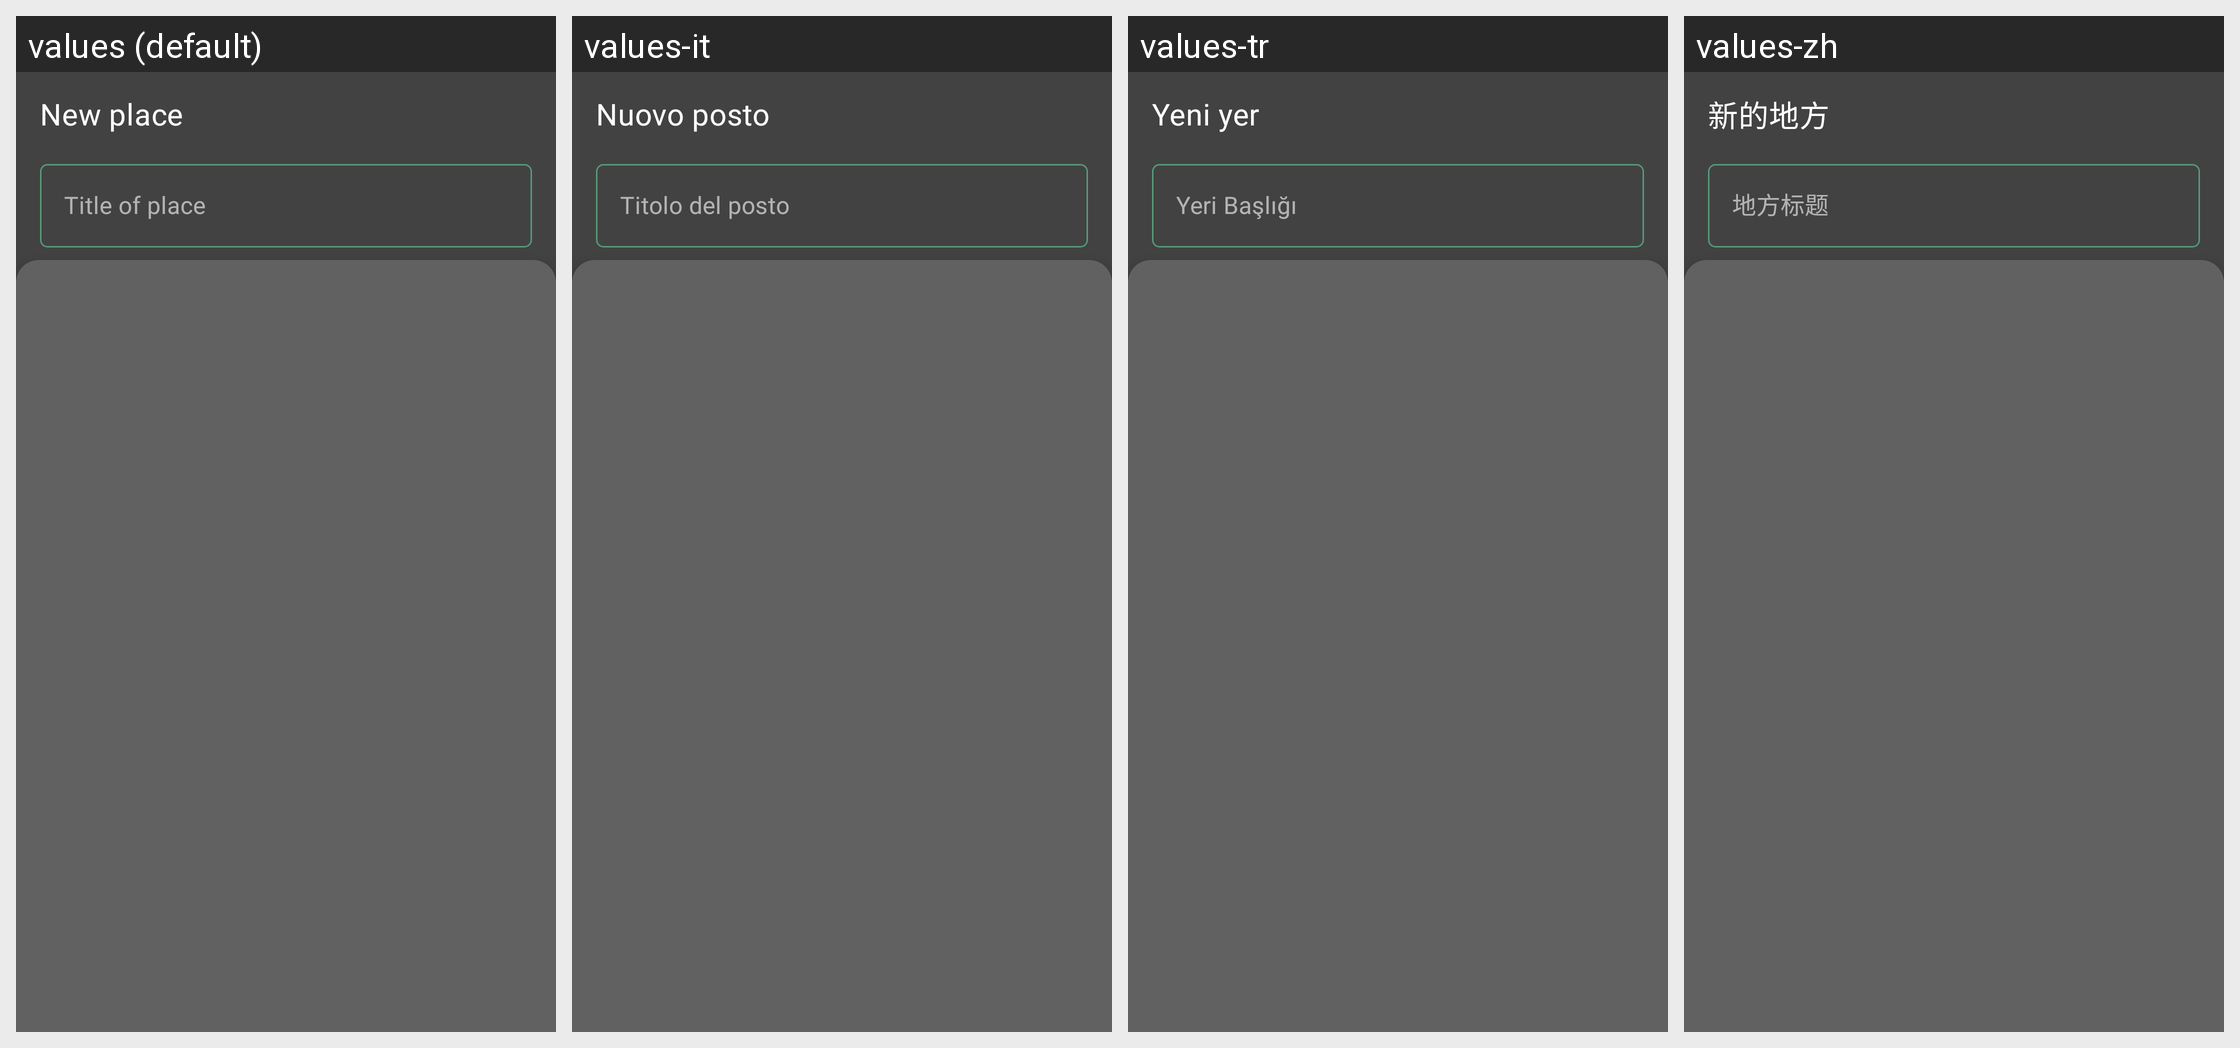

Here is an Android app screen in its default locale and in the app's own translations. Write out the translated-string differences for the strings that appear on this screen.
Android screen res/layout/create_place_fragment.xml rendered under 4 locales, left to right: values (default), values-it, values-tr, values-zh. Device: Nexus 5 (rendered at 1080×1920; each locale shown at half size, 540×960, under a caption strip naming it); theme HomeDark.
Other locales in the repository, not shown: values-ar, values-az, values-be, values-da, values-de, values-el, values-en, values-es, values-et, values-fi, values-fr, values-hi, values-hr, values-hu, values-iw, values-ja, values-ka, values-ko, values-lt, values-lv, values-nl, values-pl, values-pt, values-ro, values-ru, values-sk, values-sl, values-uk, values-uz, values-vi, values-zh-rCN, values-zh-rTW.
Strings drawn on this screen, with the default value and each locale's value (text and hints the layout hard-codes, and strings that could not be matched under every locale, appear in the picture but are not listed):

new_place
  values: New place
  values-it: Nuovo posto
  values-tr: Yeni yer
  values-zh: 新的地方

place_title
  values: Title of place
  values-it: Titolo del posto
  values-tr: Yeri Başlığı
  values-zh: 地方标题
